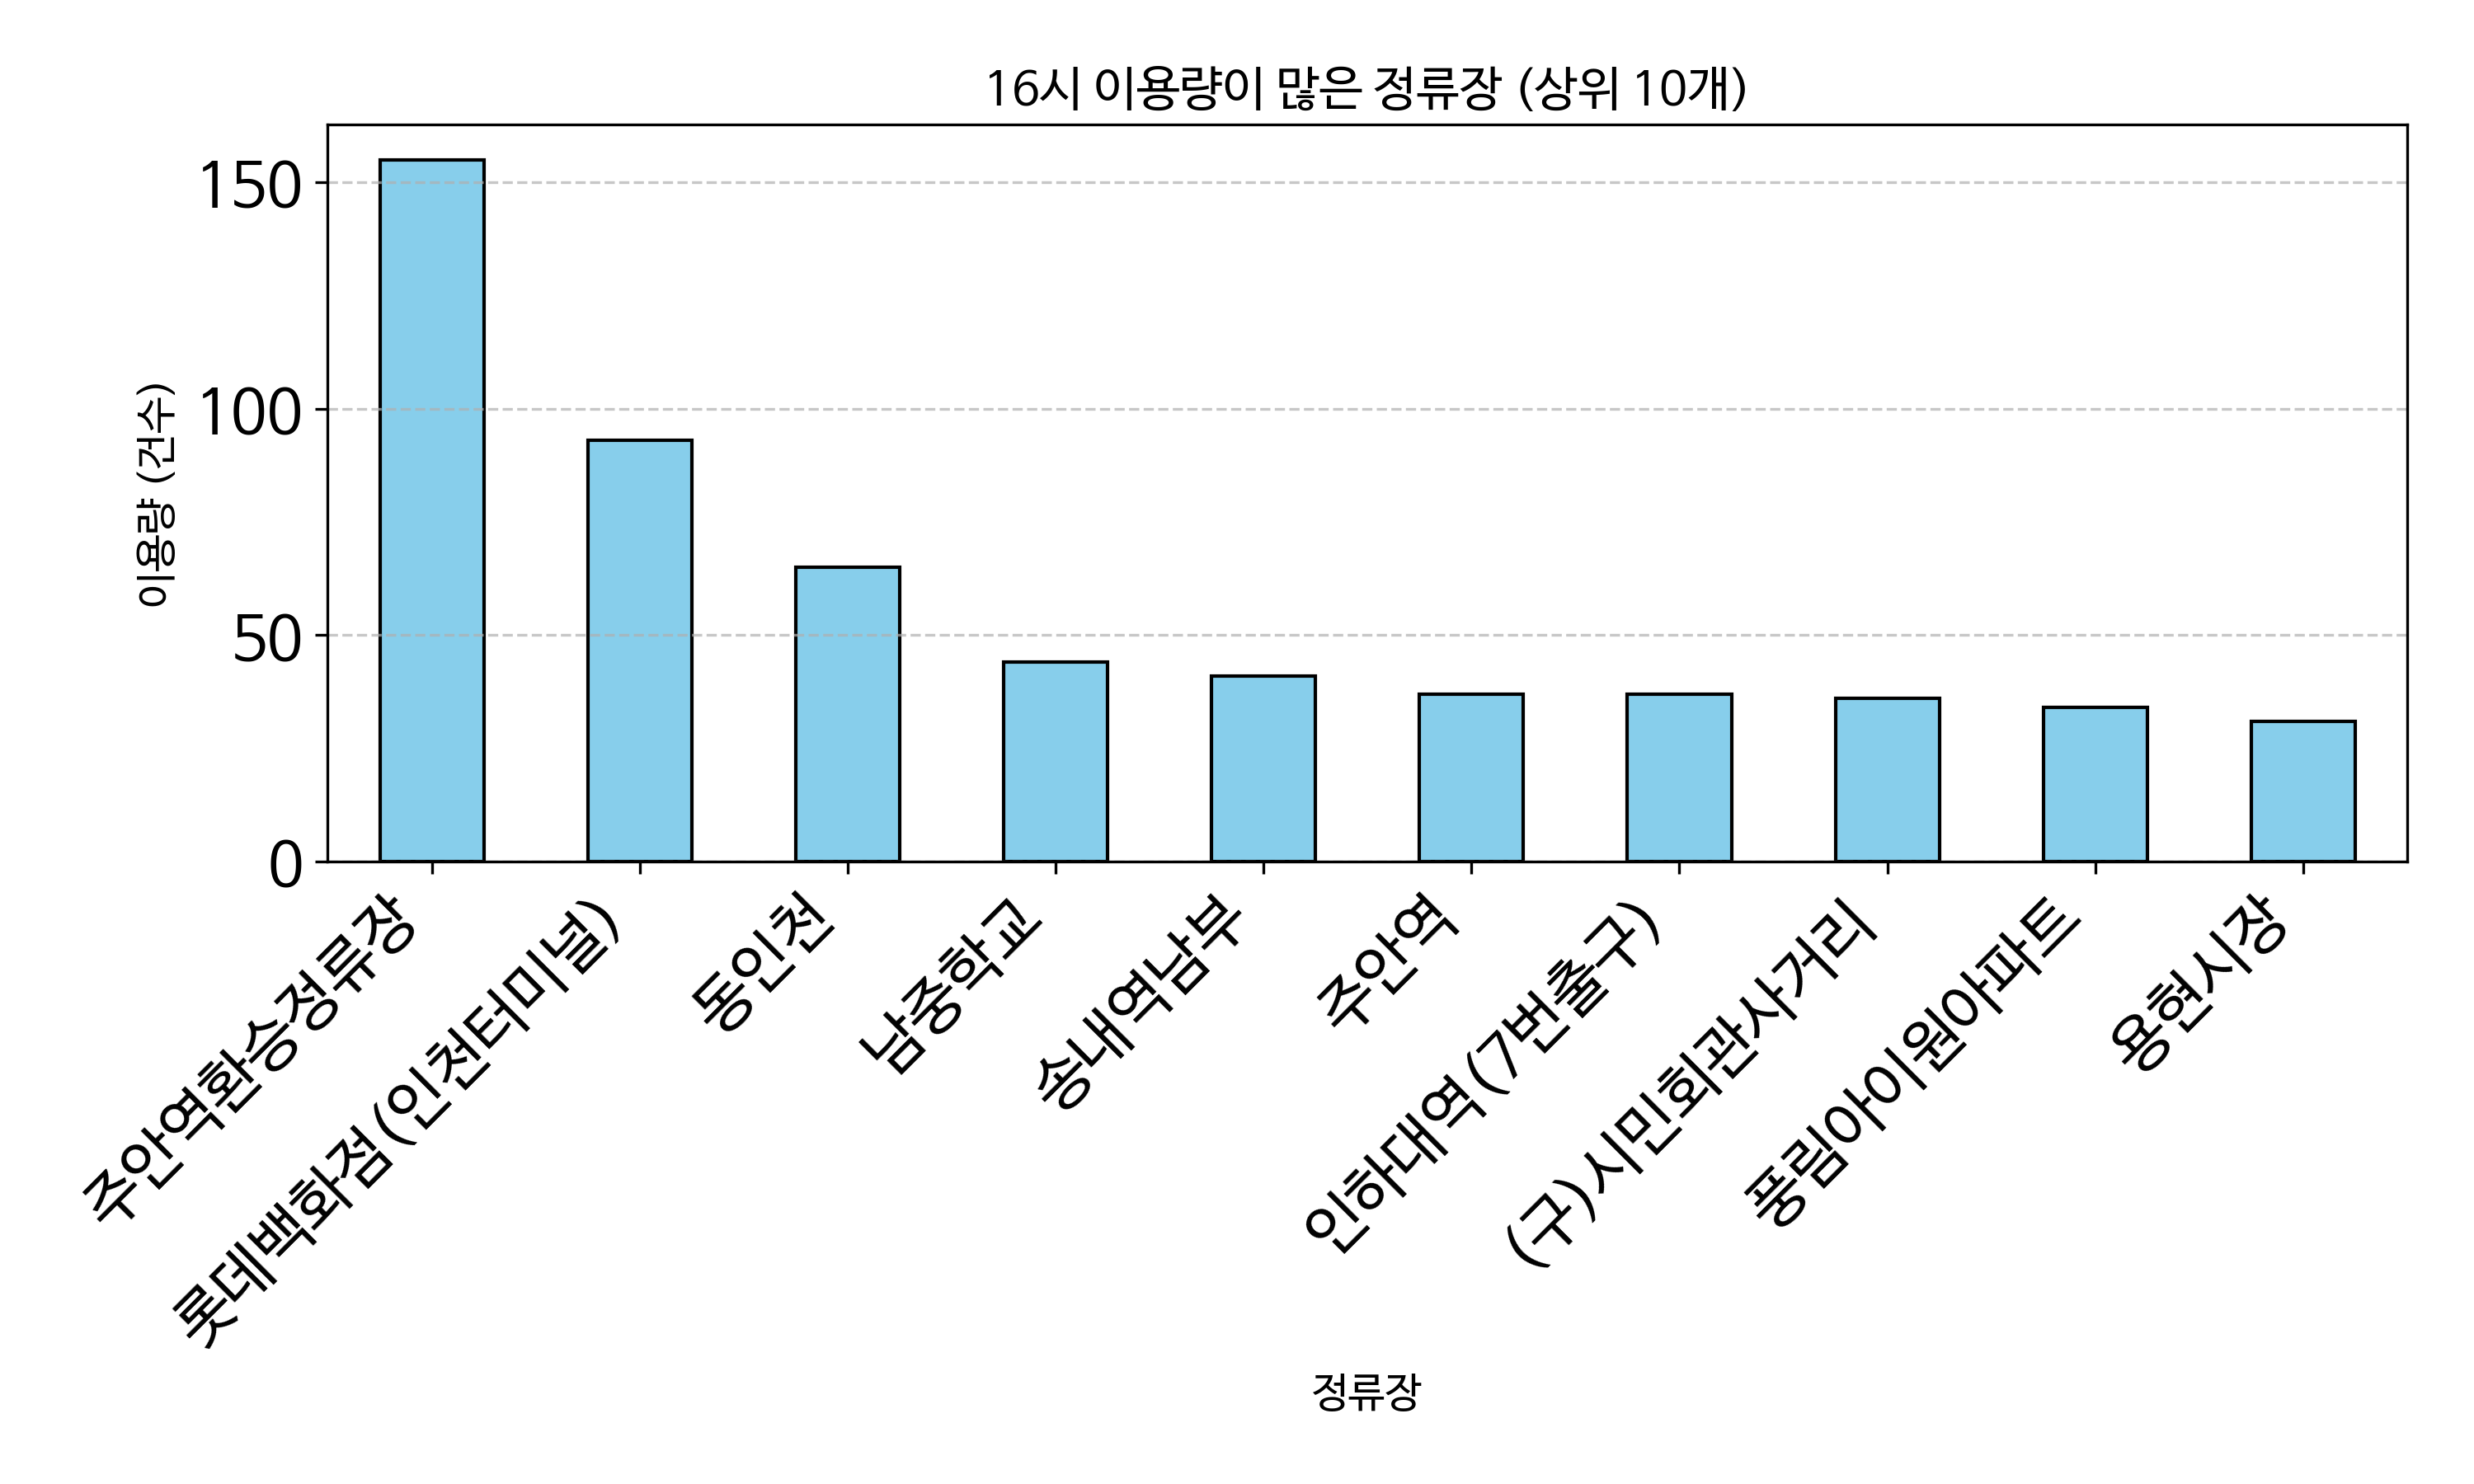

Source data for this figure (header and first rows):
정류장, count
주안역환승정류장, 155
롯데백화점(인천터미널), 93
동인천, 65
남중학교, 44
송내역남부, 41
주안역, 37
인하대역(7번출구), 37
(구)시민회관사거리, 36
풍림아이원아파트, 34
용현시장, 31
동인천역, 25
신기.남부종합시장(진흥사거리), 24
신동아아파트, 18
인하대후문, 18
정석항공과학고, 17
홍대입구역, 17
관교여자중학교, 16
제물포역, 15
법원.검찰청, 15
미송초등학교, 15
송도유원지(도로교통공단), 14
학익고등학교, 13
신선초등학교앞, 13
인하대역(1번출구), 12
주안7동행정복지센터, 11
인명여자고등학교, 10
인하대정문, 10
선바위역, 10
벽산아파트(미추홀도서관), 9
쌍용아파트, 9
인천미래생활고등학교, 9
간석오거리(인천웨딩홀), 8
도화오거리, 8
동아풍림아파트, 8
송학둥지아파트, 7
현대3차아파트, 7
학익시장(법원검찰청), 7
루원이편한세상하늘채(125동), 6
청능로사거리, 6
신동아아파트3차, 6
힐캐슬프라자, 5
신천동, 5
용현3동행정복지센터.보훈병원, 5
남인천여자중학교, 5
부천시청역3번출구.경기예고.현대백화점, 5
인천대학교공과대학, 5
원흥아파트, 5
강남역서초현대타워앞, 5
석바위, 5
월드메르디앙아파트, 4
숭의2동행정복지센터, 4
토지금고시장앞, 4
관교중학교(약수터), 4
인하대역4번출구, 4
교대역, 4
장미아파트, 4
신촌오거리.현대백화점, 4
금호2차아파트, 3
인하대병원, 3
대림아파트, 3
... 82 more rows
